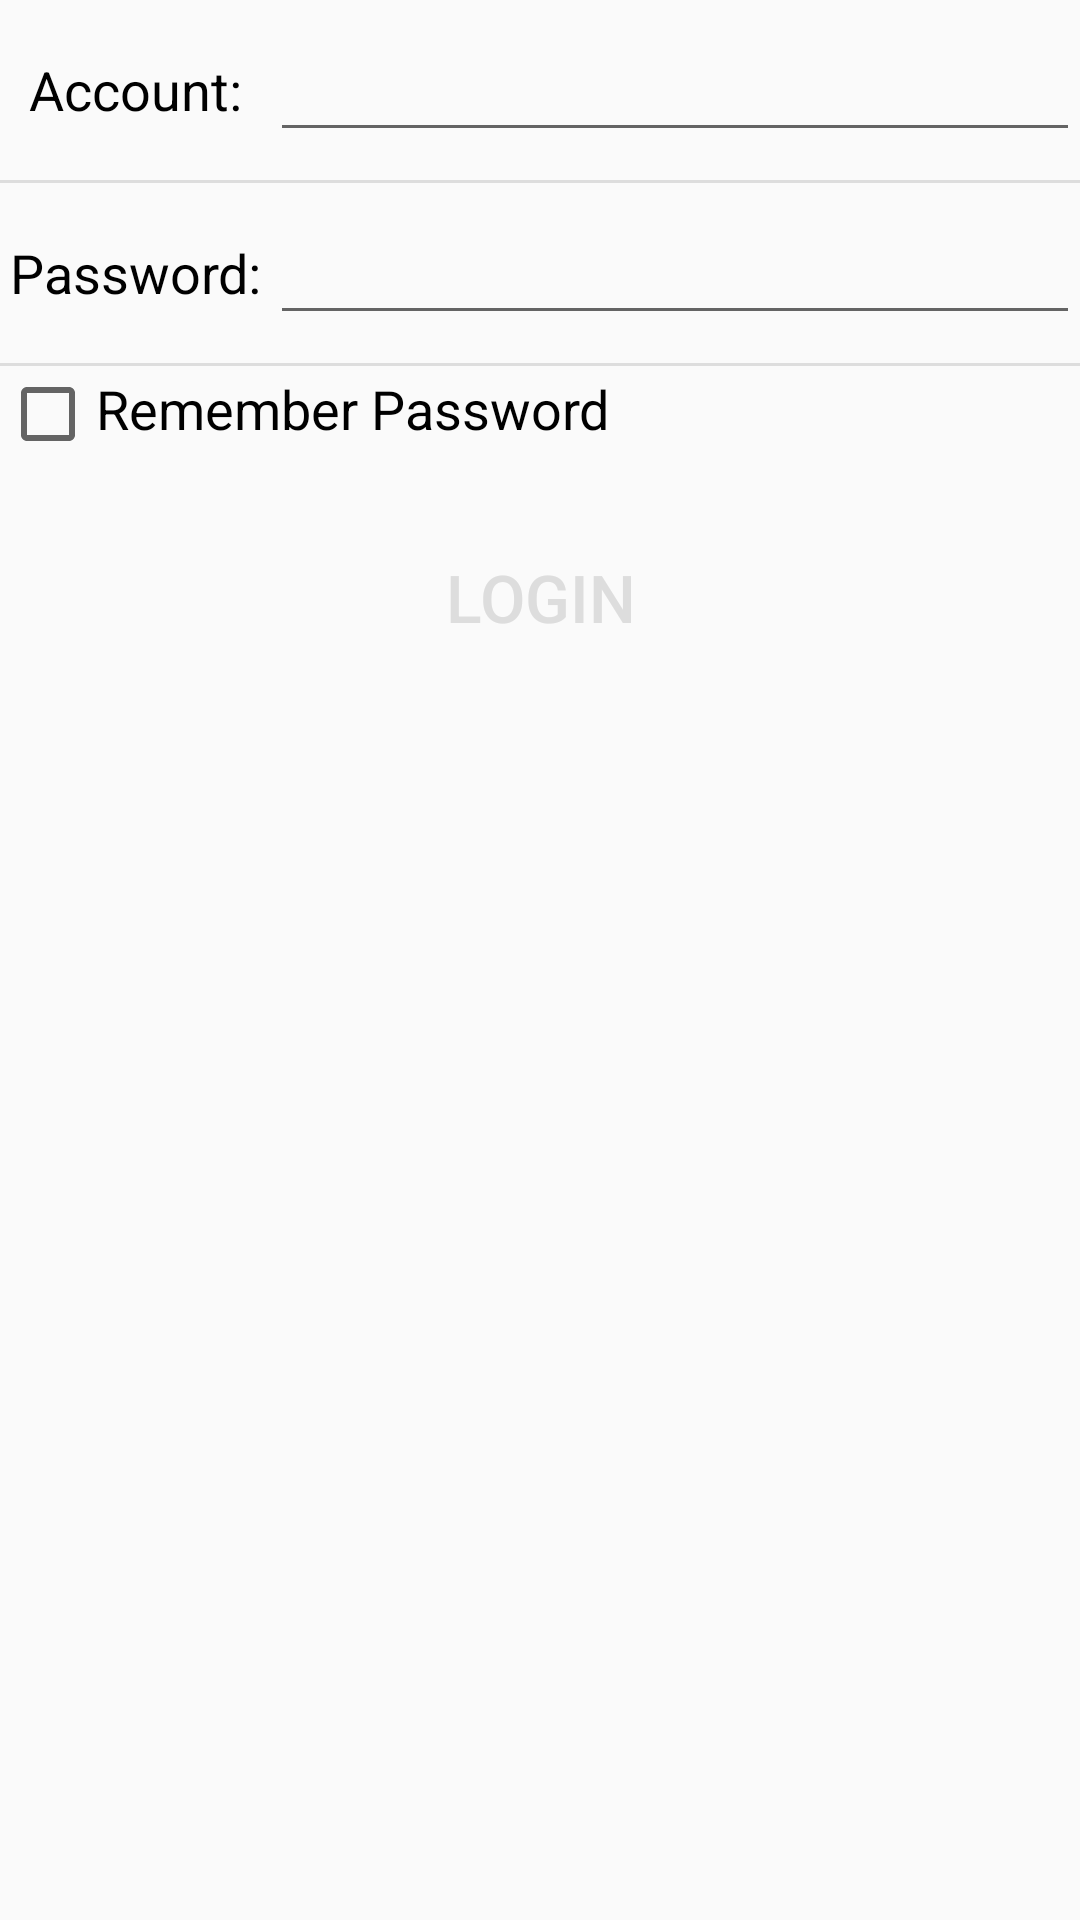

This screen was rendered from an Android layout file. Write that file and the resources it references.
<!-- AndroidManifest.xml: application theme AppTheme -->
<!-- res/layout/activity_login.xml -->
<?xml version="1.0" encoding="utf-8"?>
<LinearLayout xmlns:android="http://schemas.android.com/apk/res/android"
    android:id="@+id/activity_login"
    android:orientation="vertical"
    android:layout_width="match_parent"
    android:layout_height="match_parent">
    <LinearLayout
        android:orientation="horizontal"
        android:layout_width="match_parent"
        android:layout_height="60dp">
        <TextView
            android:layout_width="90dp"
            android:layout_height="wrap_content"
            android:layout_gravity="center_vertical"
            android:gravity="center"
            android:textSize="18sp"
            android:text="@string/account"/>
        <EditText
            android:id="@+id/account"
            android:layout_width="0dp"
            android:layout_height="wrap_content"
            android:layout_weight="1"
            android:layout_gravity="center_vertical"/>
    </LinearLayout>
    <ImageView
        android:layout_width="match_parent"
        android:layout_height="1dp"
        android:background="@color/split_line" />

    <LinearLayout
        android:orientation="horizontal"
        android:layout_width="match_parent"
        android:layout_height="60dp">
        <TextView
            android:layout_width="90dp"
            android:layout_height="wrap_content"
            android:layout_gravity="center_vertical"
            android:gravity="center"
            android:textSize="18sp"
            android:text="@string/password"/>
        <EditText
            android:id="@+id/password"
            android:layout_width="0dp"
            android:layout_height="wrap_content"
            android:layout_weight="1"
            android:layout_gravity="center_vertical"
            android:inputType="textPassword"/>
    </LinearLayout>
    <ImageView
        android:layout_width="match_parent"
        android:layout_height="1dp"
        android:background="@color/split_line" />

    <LinearLayout
        android:orientation="horizontal"
        android:layout_width="match_parent"
        android:layout_height="wrap_content">
        <CheckBox
            android:id="@+id/remember_pass"
            android:layout_width="wrap_content"
            android:layout_height="wrap_content" />
        <TextView
            android:layout_width="wrap_content"
            android:layout_height="wrap_content"
            android:textSize="18sp"
            android:text="@string/remember_pass"/>
    </LinearLayout>
    <Button
        android:id="@+id/login"
        android:layout_width="match_parent"
        android:layout_height="50dp"
        android:background="@drawable/button_shape"
        android:text="@string/login"
        android:textColor="@color/button_text_color"
        android:textSize="@dimen/button_text_size"
        android:layout_margin="20dp"/>


</LinearLayout>
<!-- resources referenced by this layout -->
<resources>
  <color name="button_text_color">#dddddd</color>
  <color name="split_line">#dddddd</color>
  <dimen name="button_text_size">22sp</dimen>
  <!-- drawable button_shape (drawable) -->
  <?xml version="1.0" encoding="utf-8"?>
  <selector xmlns:android="http://schemas.android.com/apk/res/android">
  
      <item android:state_pressed="true" android:drawable="@drawable/button_shape_press"/>
      <item android:drawable="@drawable/button_shape_not_press"/>
  
  </selector>
  <string name="account">Account:</string>
  <string name="login">Login</string>
  <string name="password">Password:</string>
  <string name="remember_pass">Remember Password</string>
  <style name="AppTheme" parent="Theme.AppCompat.Light.DarkActionBar">
          
          <item name="colorPrimary">@color/colorPrimary</item>
          <item name="colorPrimaryDark">@color/colorPrimaryDark</item>
          <item name="colorAccent">@color/colorAccent</item>
          <item name="android:textColor">#000</item>
      </style>
  <!-- drawable button_shape_press (drawable) -->
  <?xml version="1.0" encoding="utf-8"?>
  <shape xmlns:android="http://schemas.android.com/apk/res/android">
          <solid android:color="@color/pressed"/>  
          <corners android:radius="15px"/>   
  </shape>
  <!-- drawable button_shape_not_press (drawable) -->
  <?xml version="1.0" encoding="utf-8"?>
  <shape xmlns:android="http://schemas.android.com/apk/res/android">
          <solid android:color="@color/not_press"/>  
          <corners android:radius="15px"/>   
  </shape>
  <color name="colorPrimary">#3F51B5</color>
  <color name="colorPrimaryDark">#303F9F</color>
  <color name="colorAccent">#FF4081</color>
</resources>
